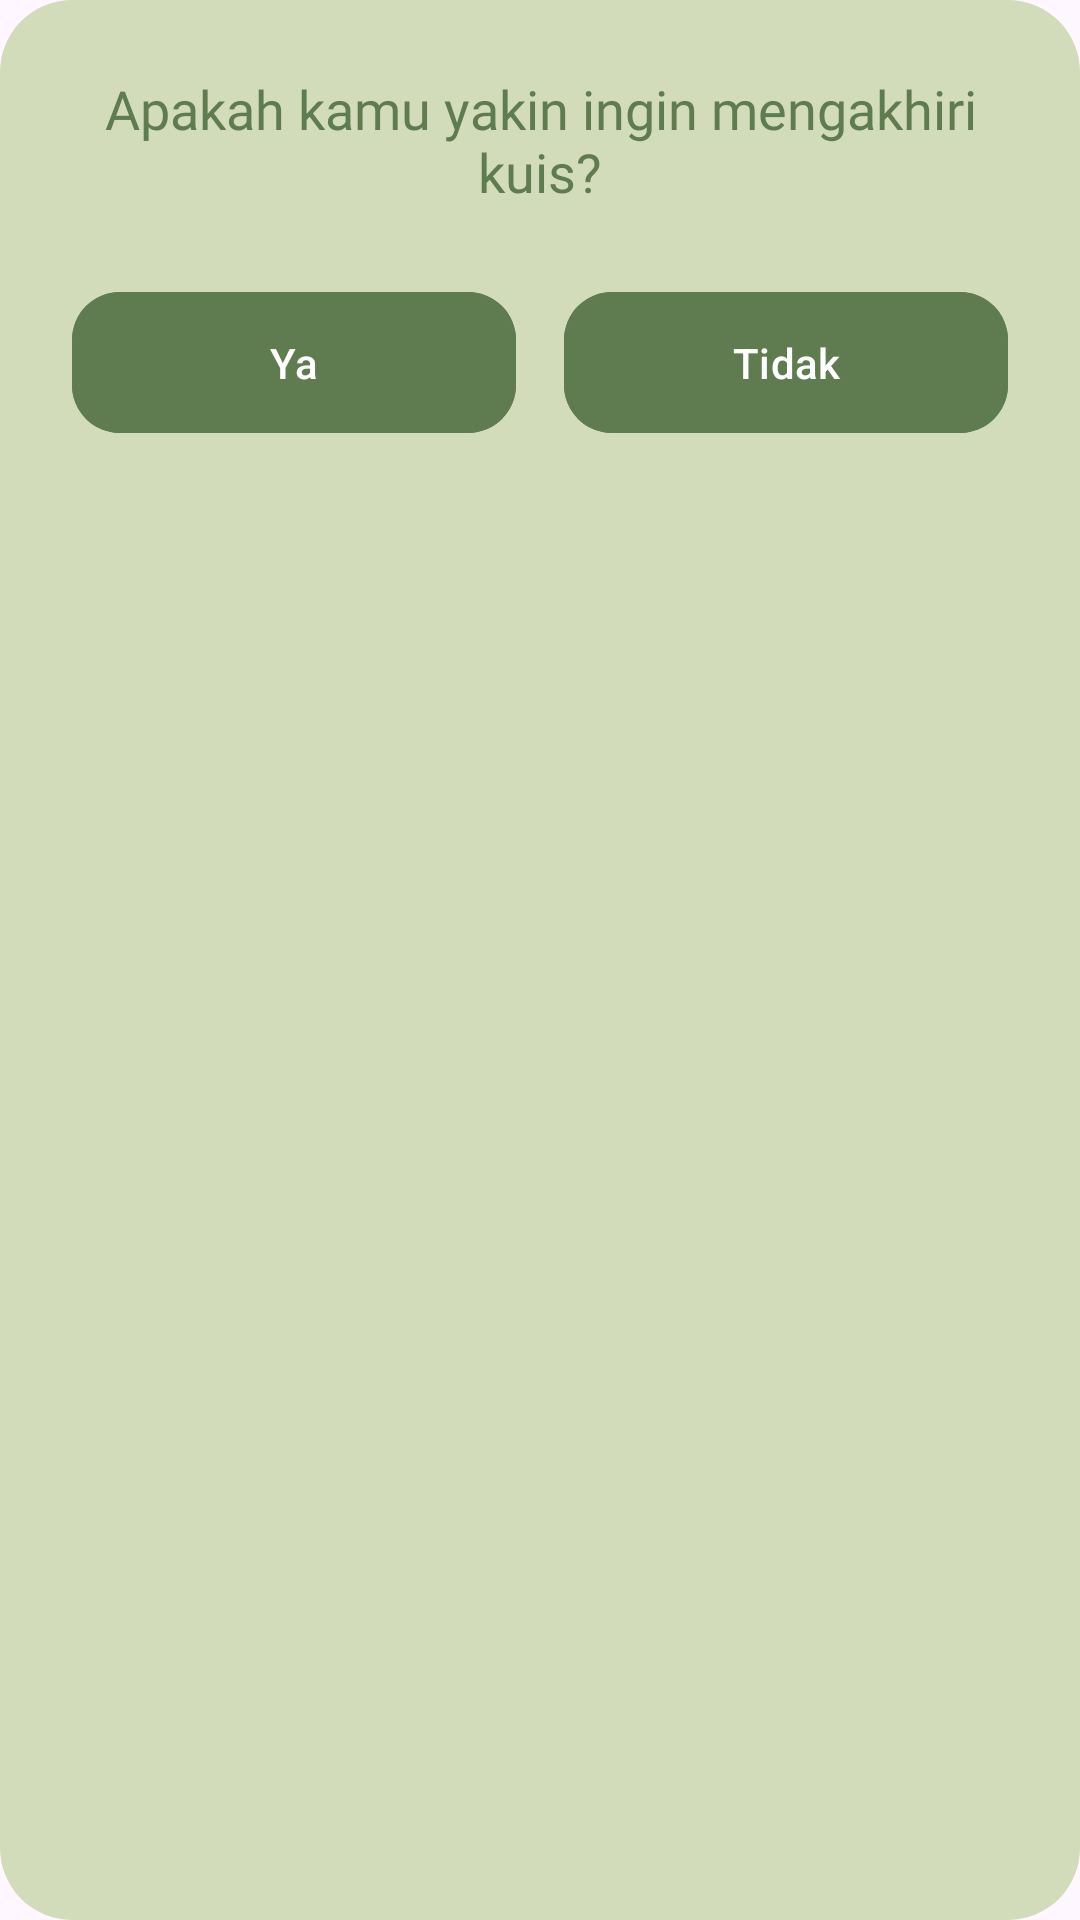

Reconstruct the res/layout file that produces this screen, plus the resources it refers to.
<!-- AndroidManifest.xml: application theme Theme.GestureLearn -->
<!-- res/layout/dialog_exit_confirmation.xml -->
<?xml version="1.0" encoding="utf-8"?>
<LinearLayout xmlns:android="http://schemas.android.com/apk/res/android"
    xmlns:app="http://schemas.android.com/apk/res-auto"
    android:layout_width="match_parent"
    android:layout_height="wrap_content"
    android:orientation="vertical"
    android:padding="24dp"
    android:layout_margin="24dp"
    android:background="@drawable/dialog_background">

    <TextView
        android:id="@+id/tv_dialog_message"
        android:layout_width="match_parent"
        android:layout_height="wrap_content"
        android:text="Apakah kamu yakin ingin mengakhiri kuis?"
        android:textColor="@color/green"
        android:textSize="18sp"
        android:fontFamily="@font/poppins_bold"
        android:textAlignment="center"
        android:layout_marginBottom="24dp"/>

    <LinearLayout
        android:layout_width="match_parent"
        android:layout_height="wrap_content"
        android:orientation="horizontal">

        <com.google.android.material.button.MaterialButton
            android:id="@+id/btn_dialog_yes"
            android:layout_width="0dp"
            android:layout_height="55dp"
            android:layout_weight="1"
            android:text="Ya"
            android:backgroundTint="@color/green"
            android:textColor="@color/white"
            app:cornerRadius="16dp"
            android:layout_marginEnd="8dp"/>

        <com.google.android.material.button.MaterialButton
            android:id="@+id/btn_dialog_no"
            android:layout_width="0dp"
            android:layout_height="55dp"
            android:layout_weight="1"
            android:text="Tidak"
            android:backgroundTint="@color/green"
            android:textColor="@color/white"
            app:cornerRadius="16dp"
            android:layout_marginStart="8dp"/>
    </LinearLayout>

</LinearLayout>
<!-- resources referenced by this layout -->
<resources>
  <color name="green">#5F7C50</color>
  <color name="white">#FFFFFFFF</color>
  <!-- drawable dialog_background (drawable) -->
  <?xml version="1.0" encoding="utf-8"?>
  <shape xmlns:android="http://schemas.android.com/apk/res/android"
      android:shape="rectangle">
      <solid android:color="@color/lightGreen"/>
      <corners android:radius="24dp"/>
  </shape>
  <style name="Theme.GestureLearn" parent="Base.Theme.GestureLearn" />
  <color name="lightGreen">#D3DCBA</color>
  <style name="Base.Theme.GestureLearn" parent="Theme.Material3.DayNight.NoActionBar">
          
          
      </style>
</resources>
